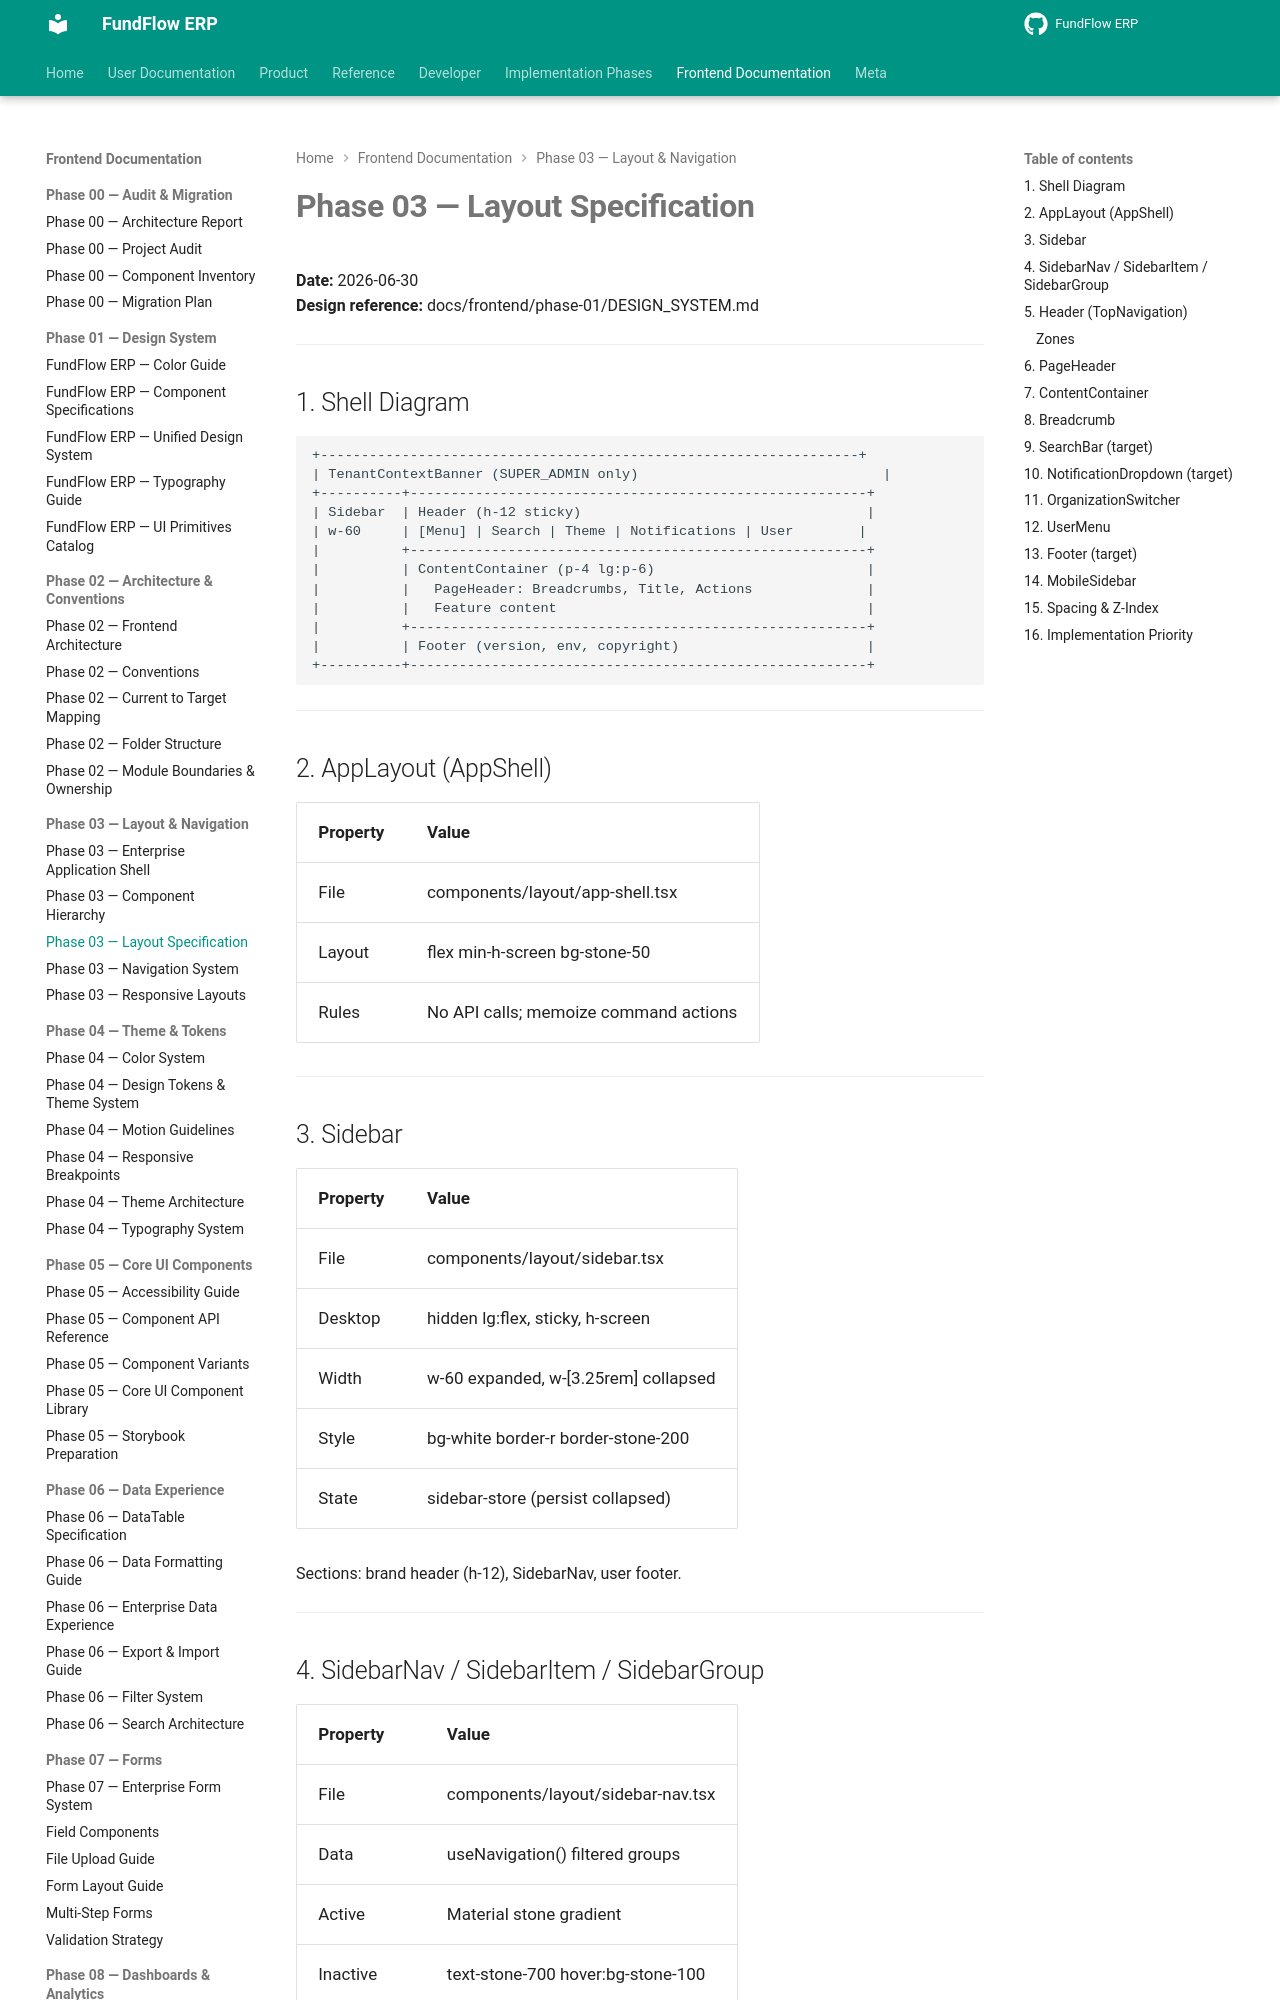

repository: Amanijr/FundFlow · page: frontend/phase-03/LAYOUT_SPECIFICATION/index.html · generator: mkdocs

# Phase 03 — Layout Specification

**Date:** 2026-06-30  
**Design reference:** docs/frontend/phase-01/DESIGN_SYSTEM.md

---

## 1. Shell Diagram

```
+------------------------------------------------------------------+
| TenantContextBanner (SUPER_ADMIN only)                              |
+----------+--------------------------------------------------------+
| Sidebar  | Header (h-12 sticky)                                   |
| w-60     | [Menu] | Search | Theme | Notifications | User        |
|          +--------------------------------------------------------+
|          | ContentContainer (p-4 lg:p-6)                          |
|          |   PageHeader: Breadcrumbs, Title, Actions              |
|          |   Feature content                                      |
|          +--------------------------------------------------------+
|          | Footer (version, env, copyright)                       |
+----------+--------------------------------------------------------+
```

---

## 2. AppLayout (AppShell)

| Property | Value |
|----------|-------|
| File | components/layout/app-shell.tsx |
| Layout | flex min-h-screen bg-stone-50 |
| Rules | No API calls; memoize command actions |

---
